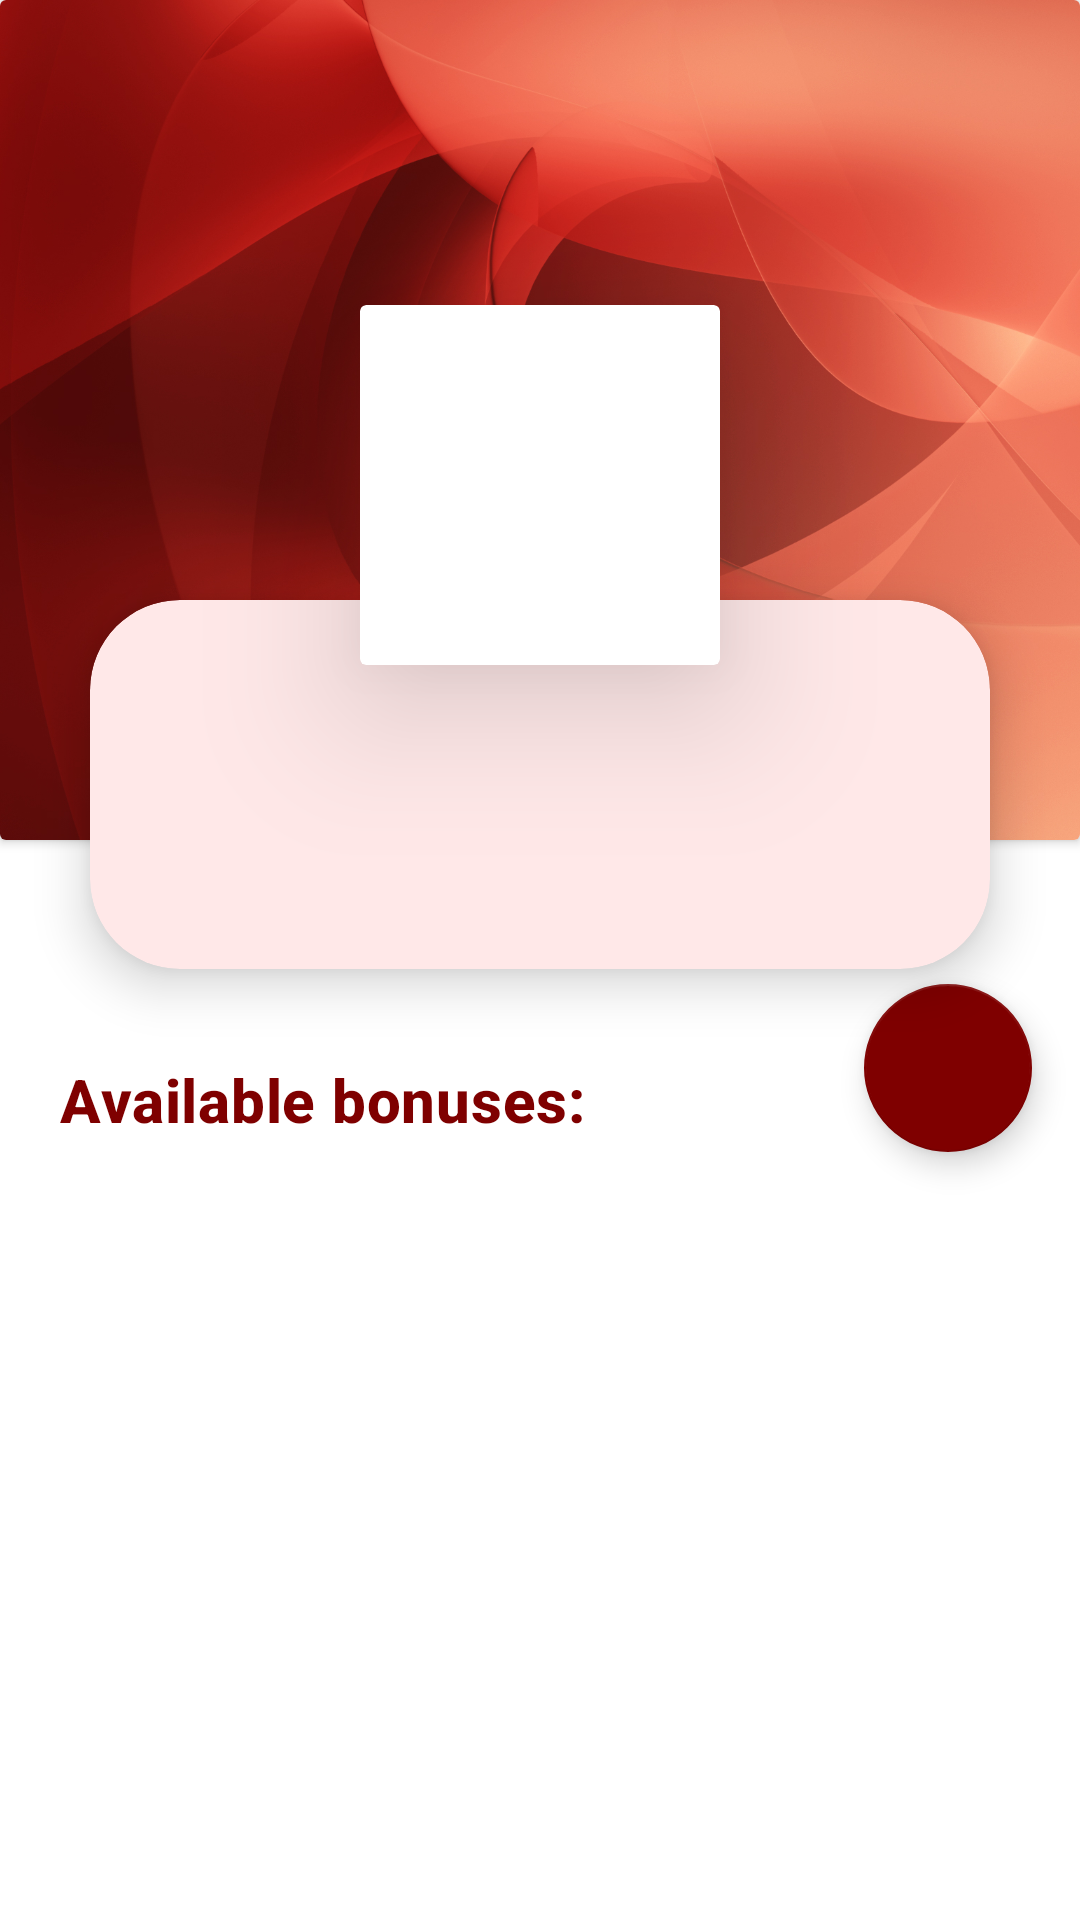

Layout XML and referenced resources for this Android screen:
<!-- AndroidManifest.xml: application theme Theme.CongresoTFGLogin -->
<!-- res/layout/fragment_profile.xml -->
<?xml version="1.0" encoding="utf-8"?>
<androidx.core.widget.NestedScrollView
    xmlns:android="http://schemas.android.com/apk/res/android"
    xmlns:tools="http://schemas.android.com/tools"
    android:layout_width="match_parent"
    android:layout_height="wrap_content"
    xmlns:app="http://schemas.android.com/apk/res-auto"
    tools:context=".profileModule.ProfileFragment">
    <androidx.constraintlayout.widget.ConstraintLayout
        android:layout_width="match_parent"
        android:layout_height="match_parent"
        >

        <androidx.cardview.widget.CardView
            android:layout_width="match_parent"
            android:layout_height="match_parent"
            app:layout_constraintHeight_min="100dp"
            app:layout_constraintHeight_max="280dp"
            app:layout_constraintTop_toTopOf="parent"
            android:layout_marginBottom="70dp"
            >
            <ImageView
                android:layout_width="match_parent"
                android:layout_height="match_parent"
                android:scaleType="centerCrop"
                android:src="@drawable/fondorojo">
            </ImageView>
        </androidx.cardview.widget.CardView>

        <androidx.cardview.widget.CardView
            android:layout_width="120dp"
            android:layout_height="120dp"
            app:cardElevation="30dp"
            app:layout_constraintStart_toStartOf="parent"
            app:layout_constraintEnd_toEndOf="parent"
            app:layout_constraintTop_toTopOf="parent"
            app:layout_constraintBottom_toBottomOf="@id/cvinfo">
            <ImageView
                android:id="@+id/imagen"
                android:layout_width="match_parent"
                android:layout_height="match_parent"
                android:scaleType="centerCrop"
                >
            </ImageView>
        </androidx.cardview.widget.CardView>

            <androidx.cardview.widget.CardView
                android:id="@+id/cvinfo"
                android:backgroundTint="#FFE8E8"
                android:layout_width="match_parent"
                android:layout_height="wrap_content"
                android:layout_marginTop="200dp"
                android:layout_marginEnd="30dp"
                android:layout_marginBottom="20dp"
                android:layout_marginStart="30dp"
                android:paddingBottom="20dp"
                app:layout_constraintTop_toTopOf="parent"
                app:cardElevation="10dp"
                app:cardCornerRadius="@dimen/dimension30dp"
                >

                <androidx.constraintlayout.widget.ConstraintLayout
                    android:layout_width="match_parent"
                    android:layout_height="match_parent">

                    <TextView
                        android:id="@+id/nombre_usuario"
                        android:layout_width="wrap_content"
                        android:layout_height="wrap_content"
                        android:layout_marginTop="40dp"
                        app:layout_constraintEnd_toEndOf="parent"
                        app:layout_constraintStart_toStartOf="parent"
                        app:layout_constraintTop_toTopOf="parent"
                        android:textAlignment="center"
                        android:textSize="20dp"
                        style="@style/TextAppearance.MaterialComponents.Headline6"
                        tools:text="NOMBRE DE USUARIO">
                    </TextView>

                    <TextView
                        android:id="@+id/tit_fecha_compra"
                        android:layout_width="wrap_content"
                        android:layout_height="wrap_content"
                        android:textAlignment="center"
                        android:layout_marginTop="@dimen/dimension10dp"
                        android:layout_marginStart="@dimen/dimension20dp"
                        android:textSize="18dp"
                        android:visibility="invisible"
                        app:layout_constraintStart_toStartOf="parent"
                        app:layout_constraintTop_toBottomOf="@id/nombre_usuario"
                        style="@style/TextAppearance.MaterialComponents.Headline6"
                        android:text="Purchase date">
                    </TextView>

                    <TextView
                        android:id="@+id/txt_fecha_compra"
                        android:layout_width="wrap_content"
                        android:layout_height="wrap_content"
                        android:textAlignment="center"
                        android:textSize="16dp"
                        android:layout_marginBottom="@dimen/dimension20dp"
                        app:layout_constraintStart_toStartOf="@id/tit_fecha_compra"
                        app:layout_constraintTop_toBottomOf="@id/tit_fecha_compra"
                        android:textColor="@color/black"
                        tools:text="FECHA DE COMPRA ">
                    </TextView>
                    <TextView
                        android:id="@+id/nombre_asistente"
                        android:layout_width="wrap_content"
                        android:layout_height="wrap_content"
                        android:textAlignment="center"
                        android:textSize="18dp"
                        android:layout_marginTop="@dimen/dimension10dp"
                        android:layout_marginEnd="@dimen/dimension20dp"
                        app:layout_constraintEnd_toEndOf="parent"
                        app:layout_constraintTop_toBottomOf="@id/nombre_usuario"
                        style="@style/TextAppearance.MaterialComponents.Headline6"
                        tools:text="NOMBRE ASISTENTE">
                    </TextView>

                    <androidx.cardview.widget.CardView
                        android:id="@+id/cvlogo"
                        app:layout_constraintTop_toBottomOf="@id/txt_fecha_compra"
                        android:layout_width="match_parent"
                        android:layout_height="100dp"
                        app:cardElevation="30dp"
                        android:visibility="gone"
                        app:cardCornerRadius="20dp"
                        app:layout_constraintBottom_toBottomOf="parent">
                        <ImageView
                            android:id="@+id/logoempresa"
                            android:layout_width="match_parent"
                            android:layout_height="match_parent"
                            android:scaleType="centerCrop"
                            >
                        </ImageView>
                    </androidx.cardview.widget.CardView>
                </androidx.constraintlayout.widget.ConstraintLayout>

            </androidx.cardview.widget.CardView>

        <TextView
            android:id="@+id/tit_bonos"
            android:layout_width="180dp"
            android:layout_height="wrap_content"
            android:layout_marginTop="@dimen/dimension30dp"
            app:layout_constraintStart_toStartOf="@id/rv_bonos"
            app:layout_constraintTop_toBottomOf="@id/cvinfo"
            android:text="@string/txt_available_bonuses"
            android:textColor="@color/rojo"
            android:textStyle="bold"
            style="@style/TextAppearance.MaterialComponents.Headline6">

        </TextView>

        <TextView
            android:id="@+id/contador_bonos"
            android:layout_width="30dp"
            android:layout_height="wrap_content"
            android:layout_marginTop="@dimen/dimension30dp"
            app:layout_constraintStart_toEndOf="@id/tit_bonos"
            app:layout_constraintTop_toBottomOf="@id/cvinfo"
            android:textColor="@color/rojo"
            android:textStyle="bold"
            style="@style/TextAppearance.MaterialComponents.Headline6">

        </TextView>

        <androidx.recyclerview.widget.RecyclerView
            android:id="@+id/rv_bonos"
            android:layout_width="match_parent"
            android:layout_height="match_parent"
            android:orientation="horizontal"
            android:layout_margin="@dimen/dimension20dp"
            app:layout_constraintTop_toBottomOf="@id/tit_bonos">

        </androidx.recyclerview.widget.RecyclerView>

        <com.google.android.material.floatingactionbutton.FloatingActionButton

            android:id="@+id/fab_edit_profile"
            android:layout_width="wrap_content"
            android:layout_height="wrap_content"
            android:layout_marginEnd="@dimen/common_margin_default"
            android:layout_marginBottom="@dimen/common_margin_default"
            app:layout_constraintEnd_toEndOf="parent"
            app:layout_constraintBottom_toBottomOf="parent"
            android:src="@drawable/ic_edit"/>

    </androidx.constraintlayout.widget.ConstraintLayout>

</androidx.core.widget.NestedScrollView>
<!-- resources referenced by this layout -->
<resources>
  <color name="black">#FF000000</color>
  <color name="rojo">#7f0000</color>
  <dimen name="common_margin_default">16dp</dimen>
  <dimen name="dimension10dp">10dp</dimen>
  <dimen name="dimension20dp">20dp</dimen>
  <dimen name="dimension30dp">30dp</dimen>
  <!-- drawable fondorojo: jpg bitmap (drawable-v24, 650765 bytes) -->
  <string name="txt_available_bonuses">Available bonuses:</string>
  <style name="Theme.CongresoTFGLogin" parent="Theme.MaterialComponents.DayNight.NoActionBar">
          
          <item name="colorPrimary">@color/rojo</item>
          <item name="colorPrimaryVariant">@color/rojo</item>
          <item name="colorOnPrimary">@color/rojo</item>
          
          <item name="colorSecondary">@color/rojo</item>
          <item name="colorSecondaryVariant">@color/teal_700</item>
          <item name="colorOnSecondary">@color/black</item>
          
          <item name="android:statusBarColor">@color/rojodegradado</item>
          
      </style>
  <color name="teal_700">#FF018786</color>
  <color name="rojodegradado">#FFA9A9</color>
</resources>
